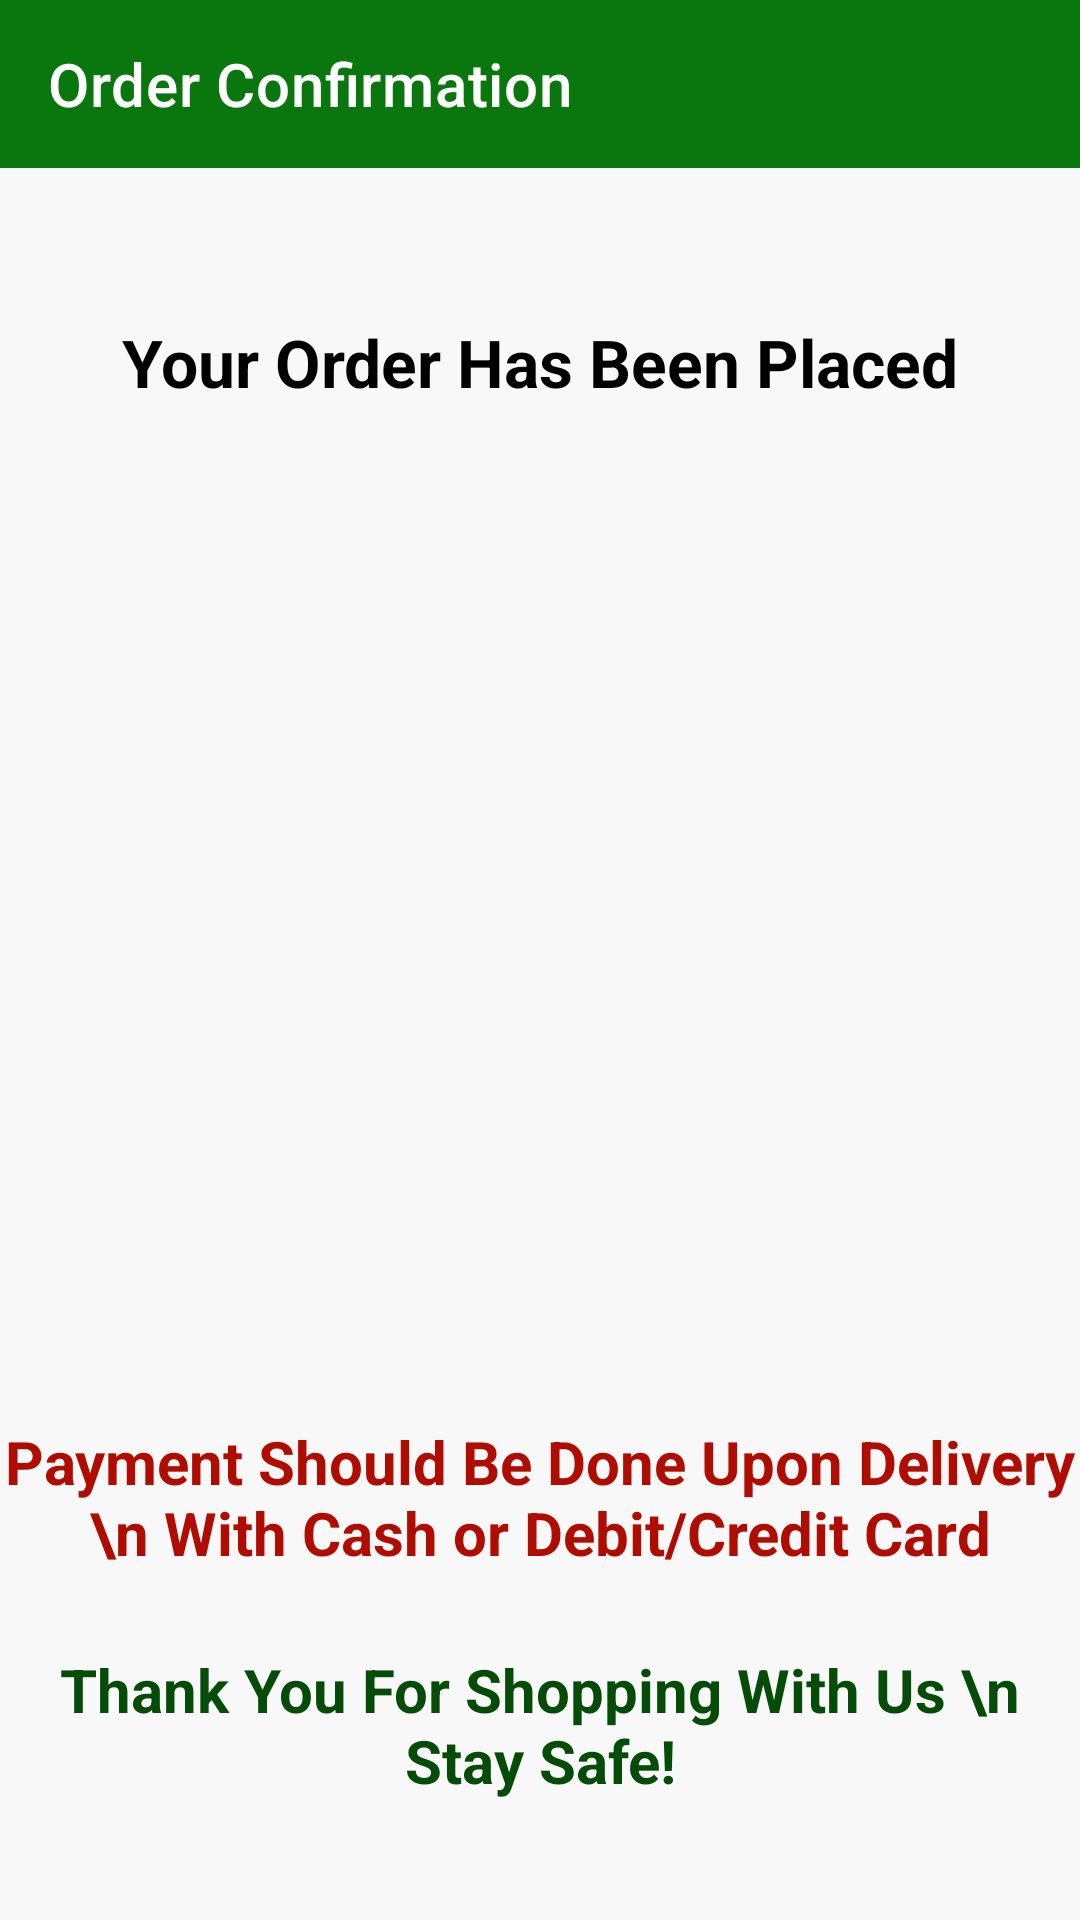

This screen was rendered from an Android layout file. Write that file and the resources it references.
<!-- AndroidManifest.xml: application theme Theme.CloudBites.NoActionBar -->
<!-- res/layout/activity_placed_order.xml -->
<?xml version="1.0" encoding="utf-8"?>
<androidx.constraintlayout.widget.ConstraintLayout xmlns:android="http://schemas.android.com/apk/res/android"
    xmlns:app="http://schemas.android.com/apk/res-auto"
    xmlns:tools="http://schemas.android.com/tools"
    android:layout_width="match_parent"
    android:layout_height="match_parent"
    android:background="#F8F8F8"
    tools:context=".activities.PlacedOrderActivity">

    <androidx.appcompat.widget.Toolbar
        android:id="@+id/toolbar"
        android:layout_width="match_parent"
        android:layout_height="wrap_content"
        app:layout_constraintVertical_bias="0.0"
        android:background="@color/purple_700"
        app:layout_constraintEnd_toEndOf="parent"
        app:layout_constraintStart_toStartOf="parent"
        app:layout_constraintTop_toTopOf="parent"
        app:title="Order Confirmation"
        app:titleTextColor="@color/white"/>

    <TextView
        android:id="@+id/textView7"
        android:layout_width="match_parent"
        android:layout_height="wrap_content"
        android:gravity="center_horizontal"
        android:text="Your Order Has Been Placed"
        android:textAlignment="center"
        android:textColor="@color/black"
        android:textSize="22sp"
        android:textStyle="bold"
        android:layout_marginTop="50dp"
        app:layout_constraintEnd_toEndOf="parent"
        app:layout_constraintHorizontal_bias="0.0"
        app:layout_constraintStart_toStartOf="parent"
        app:layout_constraintTop_toBottomOf="@+id/toolbar" />

    <ImageView
        android:id="@+id/imageView3"
        android:layout_width="match_parent"
        android:layout_height="300dp"
        android:src="@drawable/placedorder"
        app:layout_constraintVertical_bias="0.1"
        app:layout_constraintBottom_toBottomOf="parent"
        app:layout_constraintEnd_toEndOf="parent"
        app:layout_constraintStart_toStartOf="parent"
        app:layout_constraintTop_toBottomOf="@id/textView7" />

    <TextView
        android:id="@+id/payment"
        android:layout_width="match_parent"
        android:layout_height="wrap_content"
        android:gravity="center_horizontal"
        android:text="Payment Should Be Done Upon Delivery \n With Cash or Debit/Credit Card"
        android:textAlignment="center"
        android:textColor="#AF0D01"
        android:textSize="20sp"
        android:textStyle="bold"
        app:layout_constraintBottom_toBottomOf="parent"
        app:layout_constraintEnd_toEndOf="parent"
        app:layout_constraintHorizontal_bias="0.0"
        app:layout_constraintStart_toStartOf="parent"
        app:layout_constraintTop_toBottomOf="@id/imageView3"
        app:layout_constraintVertical_bias="0.134" />

    <TextView
        android:layout_width="match_parent"
        android:layout_height="wrap_content"
        android:gravity="center_horizontal"
        android:text="Thank You For Shopping With Us \n Stay Safe!"
        android:textAlignment="center"
        android:textColor="#054C08"
        android:textSize="20sp"
        android:textStyle="bold"
        app:layout_constraintBottom_toBottomOf="parent"
        app:layout_constraintEnd_toEndOf="parent"
        app:layout_constraintHorizontal_bias="0.0"
        app:layout_constraintStart_toStartOf="parent"
        app:layout_constraintTop_toBottomOf="@id/payment"
        app:layout_constraintVertical_bias="0.392" />

</androidx.constraintlayout.widget.ConstraintLayout>
<!-- resources referenced by this layout -->
<resources>
  <color name="black">#FF000000</color>
  <color name="purple_700">#0A770E</color>
  <color name="white">#FFFFFFFF</color>
  <style name="Theme.CloudBites.NoActionBar">
          <item name="windowActionBar">false</item>
          <item name="windowNoTitle">true</item>
      </style>
</resources>
